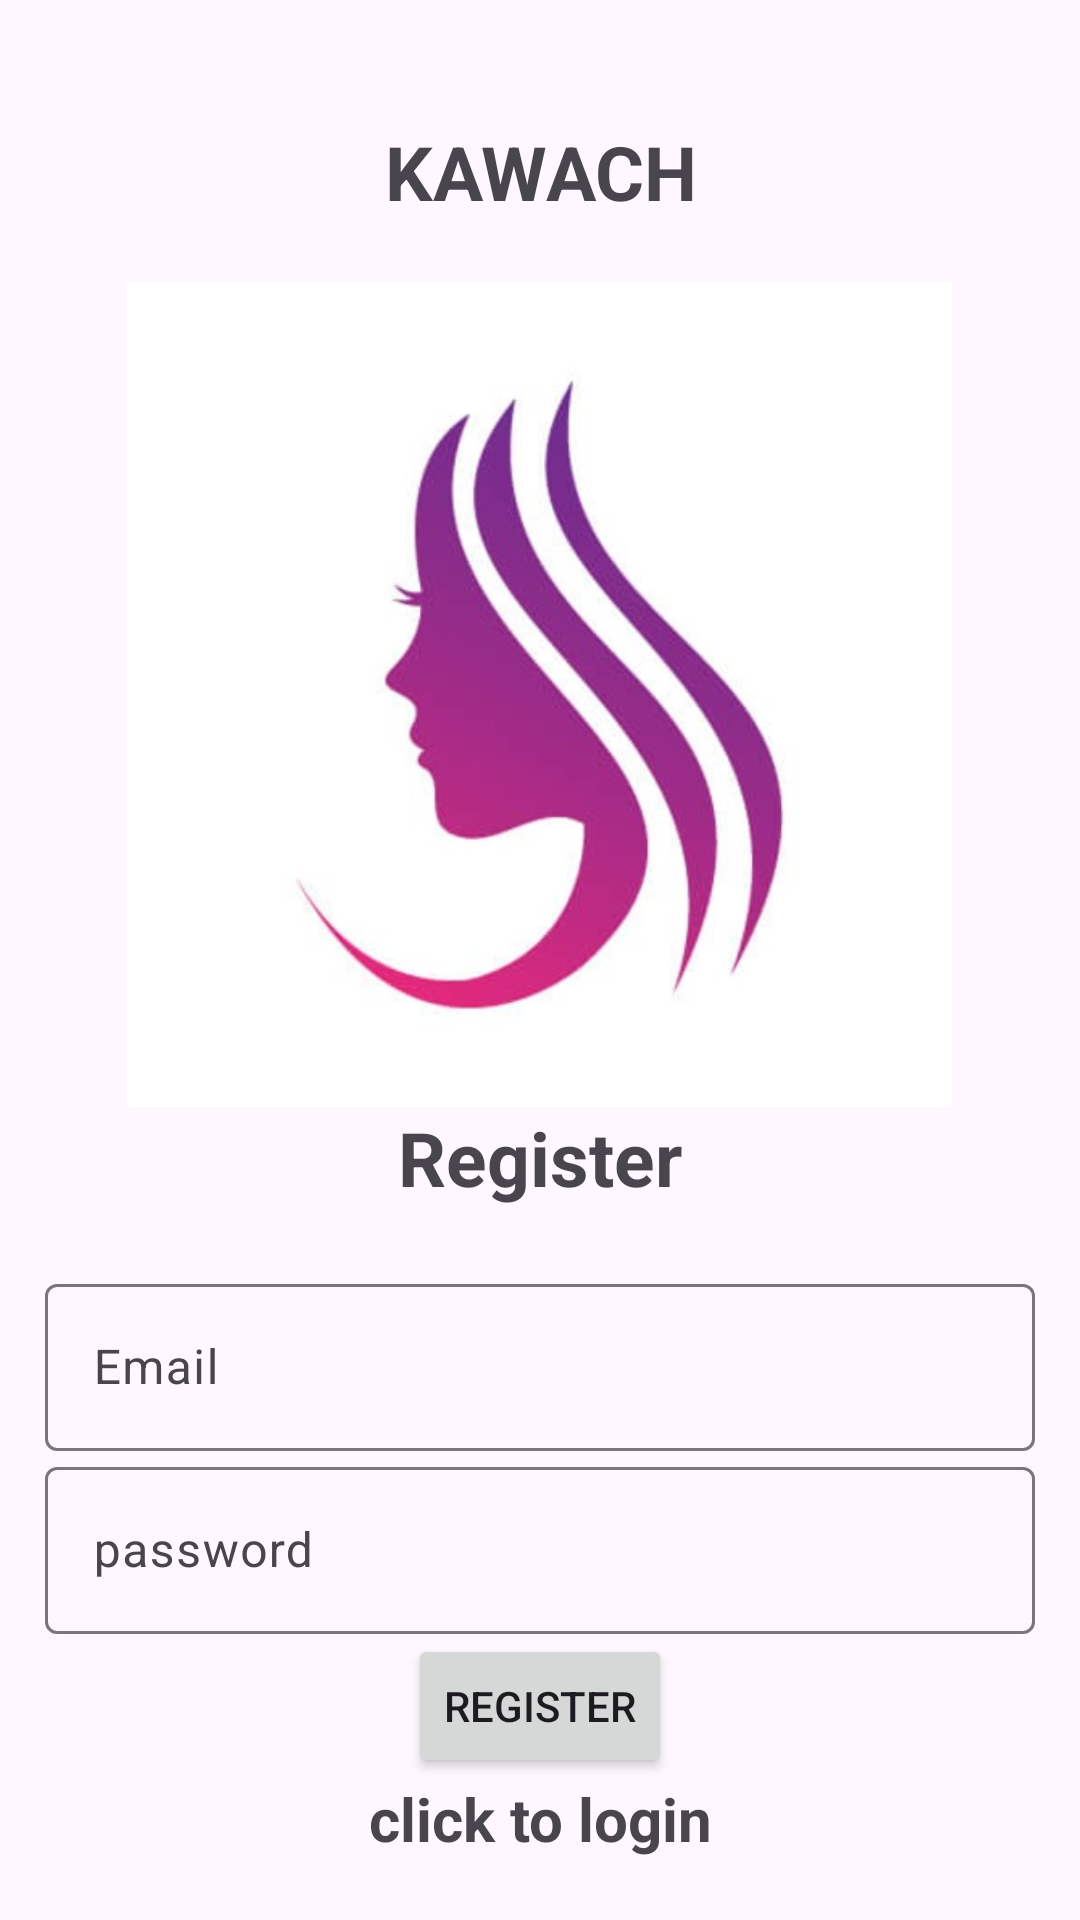

Write the Android layout XML for this screen, with the resource values it uses.
<!-- AndroidManifest.xml: application theme Theme.Material3.Light -->
<!-- res/layout/activity_register.xml -->
<?xml version="1.0" encoding="utf-8"?>
<LinearLayout xmlns:android="http://schemas.android.com/apk/res/android"
    xmlns:app="http://schemas.android.com/apk/res-auto"
    xmlns:tools="http://schemas.android.com/tools"
    android:id="@+id/main"
    android:layout_width="match_parent"
    android:orientation="vertical"
    android:gravity="center"
    android:layout_height="match_parent"
    android:padding="15dp"
    tools:context=".Register">
    <TextView
        android:text="@string/kawach"
        android:layout_width="match_parent"
        android:textSize="25sp"
        android:gravity="center"
        android:textStyle="bold"
        android:layout_marginTop="20dp"
        android:layout_marginBottom="20dp"
        android:layout_height="wrap_content" />

    <ImageView
        android:id="@+id/imageView"
        android:layout_width="283dp"
        android:layout_height="275dp"
        android:layout_gravity="center"
        app:srcCompat="@drawable/app_logo" />
    <TextView
        android:text="@string/register"
        android:layout_width="match_parent"
        android:textSize="25sp"
        android:gravity="center"
        android:textStyle="bold"
        android:layout_marginBottom="20dp"


        android:layout_height="wrap_content" />
    <com.google.android.material.textfield.TextInputLayout
        android:layout_width="match_parent"
        android:layout_height="wrap_content">
        <com.google.android.material.textfield.TextInputEditText
            android:id="@+id/email"
            android:hint="@string/email"
            android:layout_width="match_parent"
            android:layout_height="wrap_content" />

    </com.google.android.material.textfield.TextInputLayout>
    <com.google.android.material.textfield.TextInputLayout
        android:layout_width="match_parent"
        android:layout_height="wrap_content">
        <com.google.android.material.textfield.TextInputEditText
            android:id="@+id/password"
            android:hint="@string/password"
            android:layout_width="match_parent"
            android:layout_height="wrap_content" />

    </com.google.android.material.textfield.TextInputLayout>
    <ProgressBar
        android:id="@+id/progressBar"
        android:visibility="gone"
        android:layout_width="wrap_content"
        android:layout_height="wrap_content"/>
    <Button
        android:id="@+id/btn_register"
        android:text="@string/register"
        android:layout_width="wrap_content"
        android:layout_height="wrap_content"/>
    <TextView
        android:textStyle="bold"
        android:textSize="20sp"
        android:gravity="center"
        android:id="@+id/loginNow"
        android:text="@string/click_to_login"
        android:layout_width="match_parent"
        android:layout_height="wrap_content"/>


</LinearLayout>
<!-- resources referenced by this layout -->
<resources>
  <!-- drawable app_logo: jpeg bitmap (drawable, 23135 bytes) -->
  <string name="click_to_login">click to login</string>
  <string name="email">Email</string>
  <string name="kawach">KAWACH</string>
  <string name="password">password</string>
  <string name="register">Register</string>
</resources>
